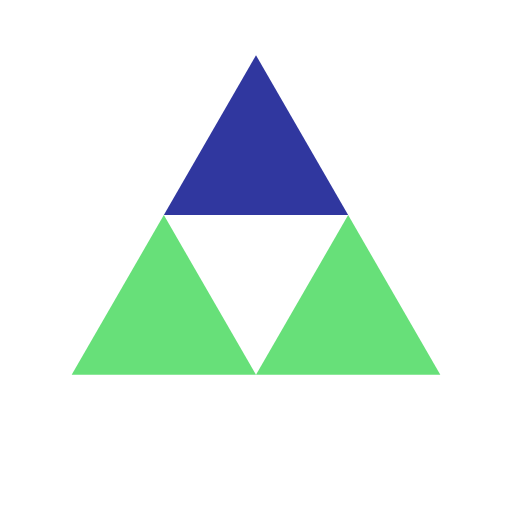
t = 0.00 s
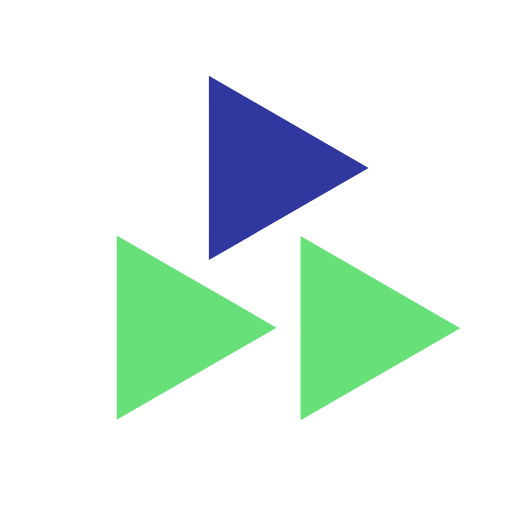
t = 0.25 s
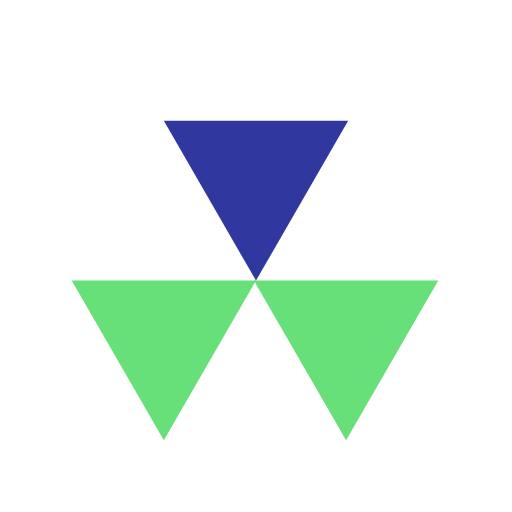
t = 0.50 s
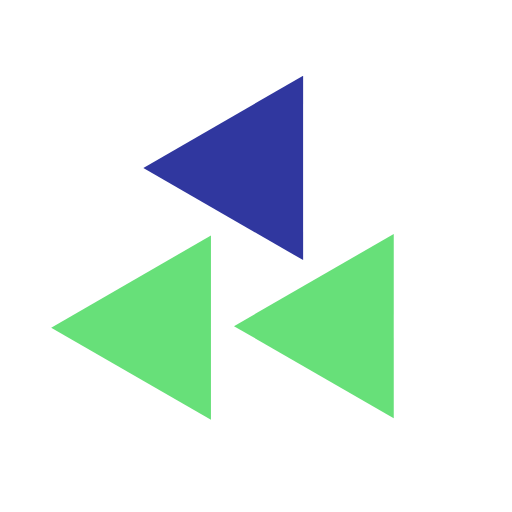
t = 0.75 s

The animated SVG that drew these frames (rendered in a browser with its animation timeline set to each time). Animation: 3 SMIL elements (animateTransform=3); one cycle of 1.00 s, repeats indefinitely.

<?xml version="1.0" encoding="utf-8"?>
<svg xmlns="http://www.w3.org/2000/svg" xmlns:xlink="http://www.w3.org/1999/xlink" style="margin: auto; background: none; display: block; shape-rendering: auto;" width="200px" height="200px" viewBox="0 0 100 100" preserveAspectRatio="xMidYMid">
<g transform="translate(50 42)">
  <g transform="scale(0.8)">
    <g transform="translate(-50 -50)">
      <polygon fill="#30379f" points="72.5 50 50 11 27.5 50 50 50">
        <animateTransform attributeName="transform" type="rotate" repeatCount="indefinite" dur="1s" values="0 50 38.5;360 50 38.5" keyTimes="0;1"></animateTransform>
      </polygon>
      <polygon fill="#67e079" points="5 89 50 89 27.5 50">
        <animateTransform attributeName="transform" type="rotate" repeatCount="indefinite" dur="1s" values="0 27.5 77.5;360 27.5 77.5" keyTimes="0;1"></animateTransform>
      </polygon>
      <polygon fill="#67e079" points="72.5 50 50 89 95 89">
        <animateTransform attributeName="transform" type="rotate" repeatCount="indefinite" dur="1s" values="0 72.5 77.5;360 72 77.5" keyTimes="0;1"></animateTransform>
      </polygon>
    </g>
  </g>
</g>
<!-- [ldio] generated by https://loading.io/ --></svg>